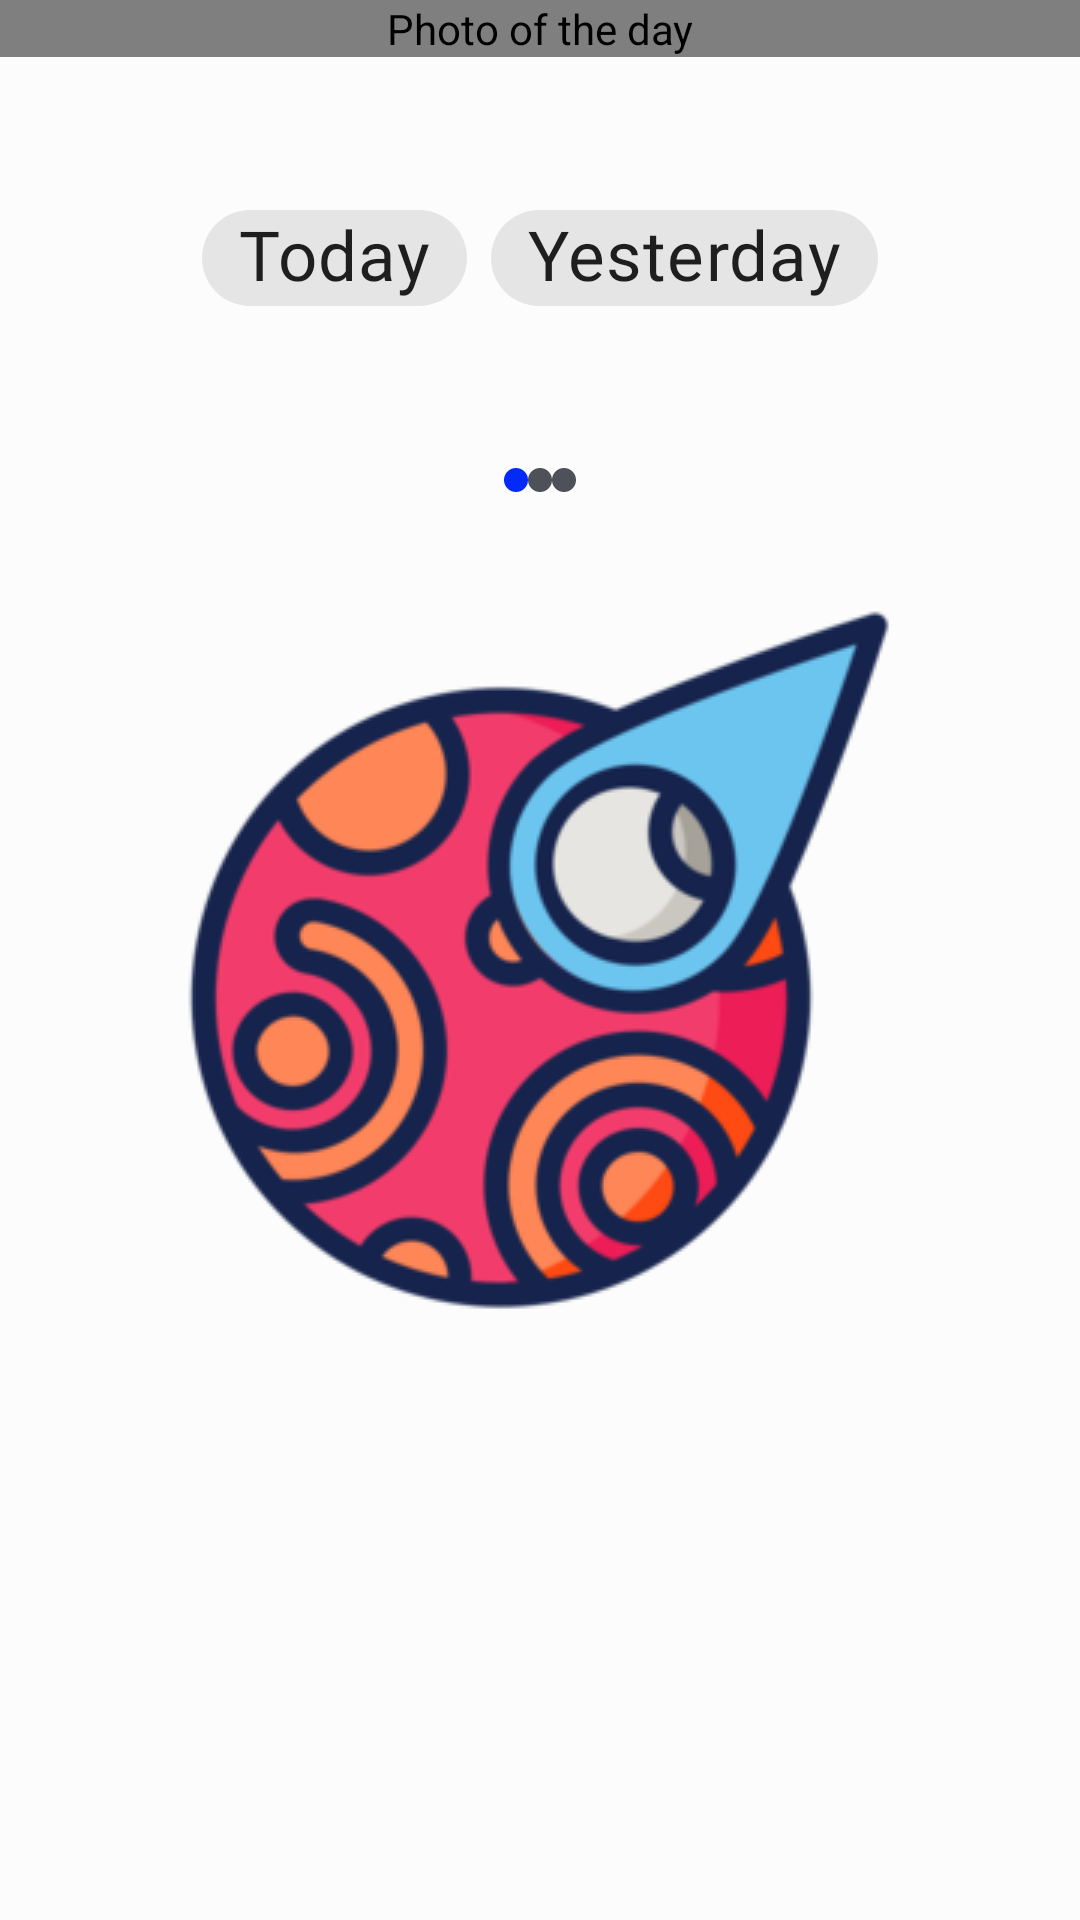

Here is an Android app screen rendered from its layout file. Give the layout XML and the strings, colors and styles it references.
<!-- AndroidManifest.xml: application theme mPurpleStyle.Splash -->
<!-- res/layout/fragment_photo_day_yesterday.xml -->
<?xml version="1.0" encoding="utf-8"?>
<ScrollView xmlns:android="http://schemas.android.com/apk/res/android"
    xmlns:app="http://schemas.android.com/apk/res-auto"
    xmlns:tools="http://schemas.android.com/tools"
    android:layout_width="wrap_content"
    android:layout_height="wrap_content">

    <LinearLayout xmlns:android="http://schemas.android.com/apk/res/android"
        xmlns:app="http://schemas.android.com/apk/res-auto"
        xmlns:tools="http://schemas.android.com/tools"
        android:id="@+id/animationContainer"
        android:layout_width="match_parent"
        android:layout_height="match_parent"
        android:orientation="vertical">

        <FrameLayout
            android:id="@+id/loading"
            android:layout_width="match_parent"
            android:layout_height="match_parent"
            android:layout_gravity="center"
            android:background="@color/white"
            android:visibility="gone"
            tools:visibility="visible">

            <ProgressBar
                style="@android:style/Widget.Holo.ProgressBar.Horizontal"
                android:layout_width="wrap_content"
                android:layout_height="wrap_content"
                android:layout_gravity="center"
                android:indeterminate="true"
                android:minWidth="@dimen/progressBar_minW"
                android:minHeight="@dimen/progressBar_minH" />

        </FrameLayout>



            <com.example.kotlin_materialdesign_nasa.utils.EquilateralImageView
                android:id="@+id/imageView"
                android:layout_width="match_parent"
                android:layout_height="wrap_content"
                android:layout_gravity="center"
                android:contentDescription="@string/photo_of_the_day_stub"
                app:layout_constraintBottom_toBottomOf="parent"
                app:layout_constraintEnd_toEndOf="parent"
                app:layout_constraintHorizontal_bias="0.526"
                app:layout_constraintStart_toStartOf="parent"
                app:layout_constraintVertical_bias="0.559"
                app:srcCompat="@drawable/ic_no_photo_vector" />



        <TextView
            android:id="@+id/title"
            android:layout_width="wrap_content"
            android:layout_height="wrap_content"
            android:layout_marginTop="@dimen/margin_TextView_bootom_sheet"
            android:fontFamily="@font/aleo_italic"
            android:paddingStart="@dimen/padding_start_bootom_sheet"
            android:paddingEnd="@dimen/padding_start_bootom_sheet"
            android:textColor="@color/ic_launcher_background"
            android:textStyle="bold"
            app:layout_constraintEnd_toEndOf="parent"
            app:layout_constraintStart_toStartOf="parent"
            app:layout_constraintTop_toBottomOf="@+id/bottom_sheet_line"
            tools:text="Two Clusters and a Comet" />

        <TextView
            android:id="@+id/explanation"
            android:layout_width="wrap_content"
            android:layout_height="wrap_content"
            android:paddingStart="@dimen/padding_start_bootom_sheet"
            android:paddingEnd="@dimen/padding_start_bootom_sheet"
            android:textColor="@color/ic_launcher_background"
            app:layout_constraintEnd_toEndOf="parent"
            app:layout_constraintStart_toStartOf="parent"
            app:layout_constraintTop_toBottomOf="@+id/title"
            tools:text="This lovely starfield spans some four full moons." />


        <com.google.android.material.chip.ChipGroup
            android:id="@+id/chipGroup"
            android:layout_width="wrap_content"
            android:layout_height="wrap_content"
            android:layout_gravity="center_horizontal"
            app:layout_constraintEnd_toEndOf="@id/frame"
            app:layout_constraintStart_toStartOf="parent"
            app:layout_constraintTop_toBottomOf="@id/inputLayout"
            app:singleSelection="true"
            tools:ignore="MissingConstraints">

            <com.google.android.material.chip.Chip
                android:id="@+id/tod"
                style="@style/Widget.MaterialComponents.Chip.Choice"
                android:layout_width="wrap_content"
                android:layout_height="wrap_content"
                android:fontFamily="@font/aleo_italic"
                android:text="@string/today" />

            <com.google.android.material.chip.Chip
                android:id="@+id/yest"
                style="@style/Widget.MaterialComponents.Chip.Choice"
                android:layout_width="wrap_content"
                android:layout_height="wrap_content"
                android:fontFamily="@font/aleo_italic"
                android:text="@string/yesterdayy" />
        </com.google.android.material.chip.ChipGroup>

        <LinearLayout
            android:layout_width="match_parent"
            android:layout_height="@dimen/linerLayout"
            android:gravity="center">

            <ImageView
                android:layout_width="wrap_content"
                android:layout_height="wrap_content"
                android:src="@drawable/swipe_indicator_active" />

            <ImageView
                android:layout_width="wrap_content"
                android:layout_height="wrap_content"
                android:src="@drawable/swipe_indicator_passive" />

            <ImageView
                android:layout_width="wrap_content"
                android:layout_height="wrap_content"
                android:src="@drawable/swipe_indicator_passive" />
        </LinearLayout>

    </LinearLayout>
</ScrollView>
<!-- resources referenced by this layout -->
<resources>
  <color name="white">#FCFCFC</color>
  <dimen name="linerLayout">100dp</dimen>
  <dimen name="margin_TextView_bootom_sheet">5dp</dimen>
  <dimen name="padding_start_bootom_sheet">10dp</dimen>
  <dimen name="progressBar_minH">50dp</dimen>
  <dimen name="progressBar_minW">200dp</dimen>
  <!-- drawable swipe_indicator_active (drawable) -->
  <?xml version="1.0" encoding="utf-8"?>
  <shape xmlns:android="http://schemas.android.com/apk/res/android"
      android:shape="oval">
  
      <solid android:color="#0429FB" />
  
      <size
          android:width="8dp"
          android:height="8dp" />
  </shape>
  <!-- drawable swipe_indicator_passive (drawable) -->
  <?xml version="1.0" encoding="utf-8"?>
  <shape xmlns:android="http://schemas.android.com/apk/res/android"
      android:shape="oval">
  
      <solid android:color="#4E5159" />
  
      <size
          android:width="8dp"
          android:height="8dp" />
  </shape>
  <string name="photo_of_the_day_stub">Photo of the day</string>
  <string name="today">Today</string>
  <string name="yesterdayy">Yesterday</string>
  <style name="mPurpleStyle.Splash">
          <item name="android:windowBackground">@drawable/splash</item>
      </style>
  <!-- drawable splash (drawable) -->
  <?xml version="1.0" encoding="utf-8"?>
  <layer-list xmlns:android="http://schemas.android.com/apk/res/android"
      android:opacity="opaque">
      <item android:drawable="@color/white"/>
      <item>
          <bitmap
              android:gravity="center"
              android:src="@drawable/ic_loading"
  
              />
  
  
      </item>
  
  
  </layer-list>
  <!-- drawable ic_loading: png bitmap (drawable-v24, 39595 bytes) -->
</resources>
